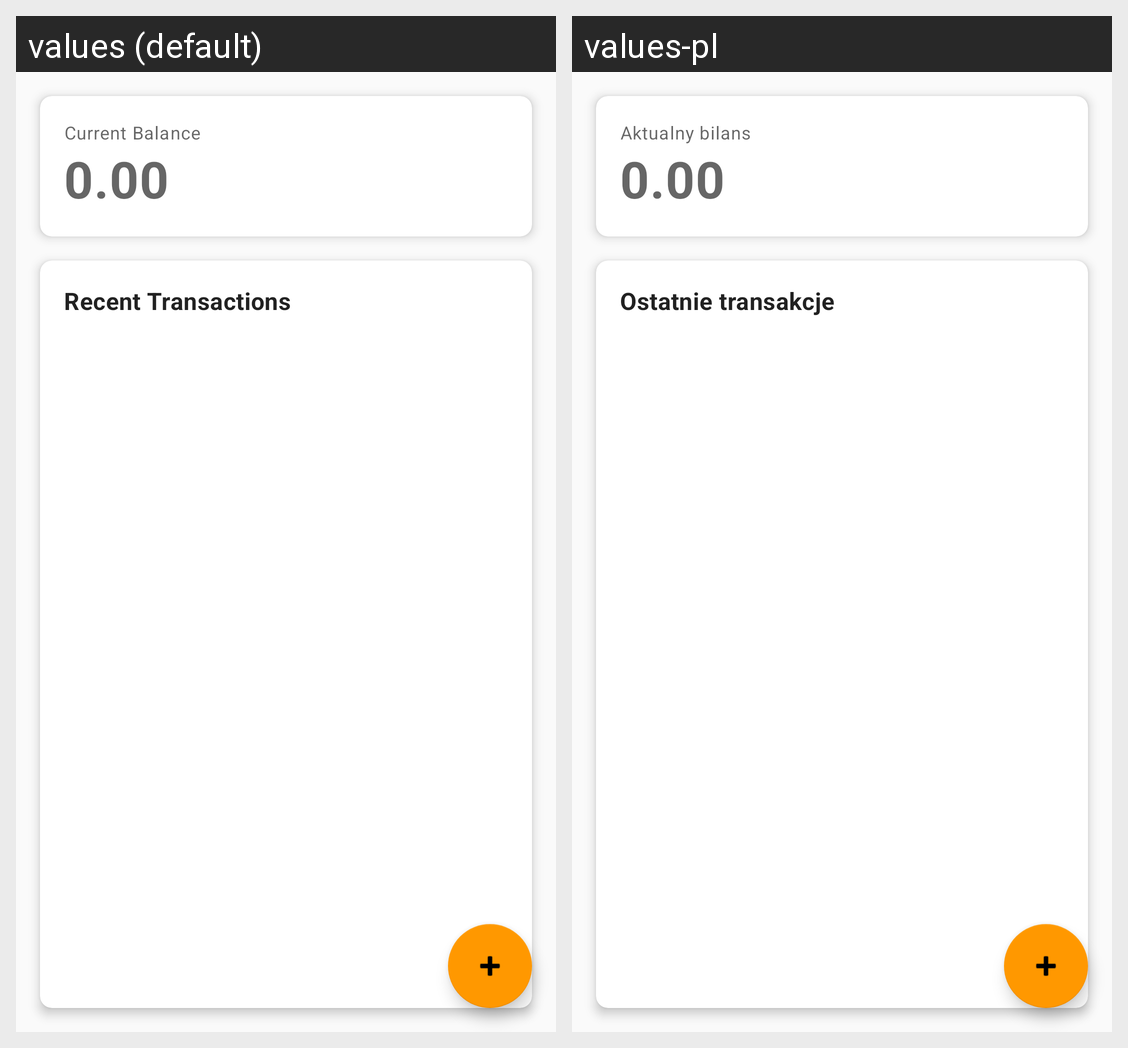

The Android screen above is rendered under two locales of the same app. Produce the string resources it draws, with the default and per-locale values.
Android screen res/layout/fragment_dashboard.xml rendered under 2 locales, left to right: values (default), values-pl. Device: Nexus 5 (rendered at 1080×1920; each locale shown at half size, 540×960, under a caption strip naming it); theme Theme.PayDayLay.
Strings drawn on this screen, with the default value and each locale's value (text and hints the layout hard-codes, and strings that could not be matched under every locale, appear in the picture but are not listed):

current_balance
  values: Current Balance
  values-pl: Aktualny bilans

balance_placeholder
  values: 0.00
  values-pl: 0.00

recent_transactions
  values: Recent Transactions
  values-pl: Ostatnie transakcje
